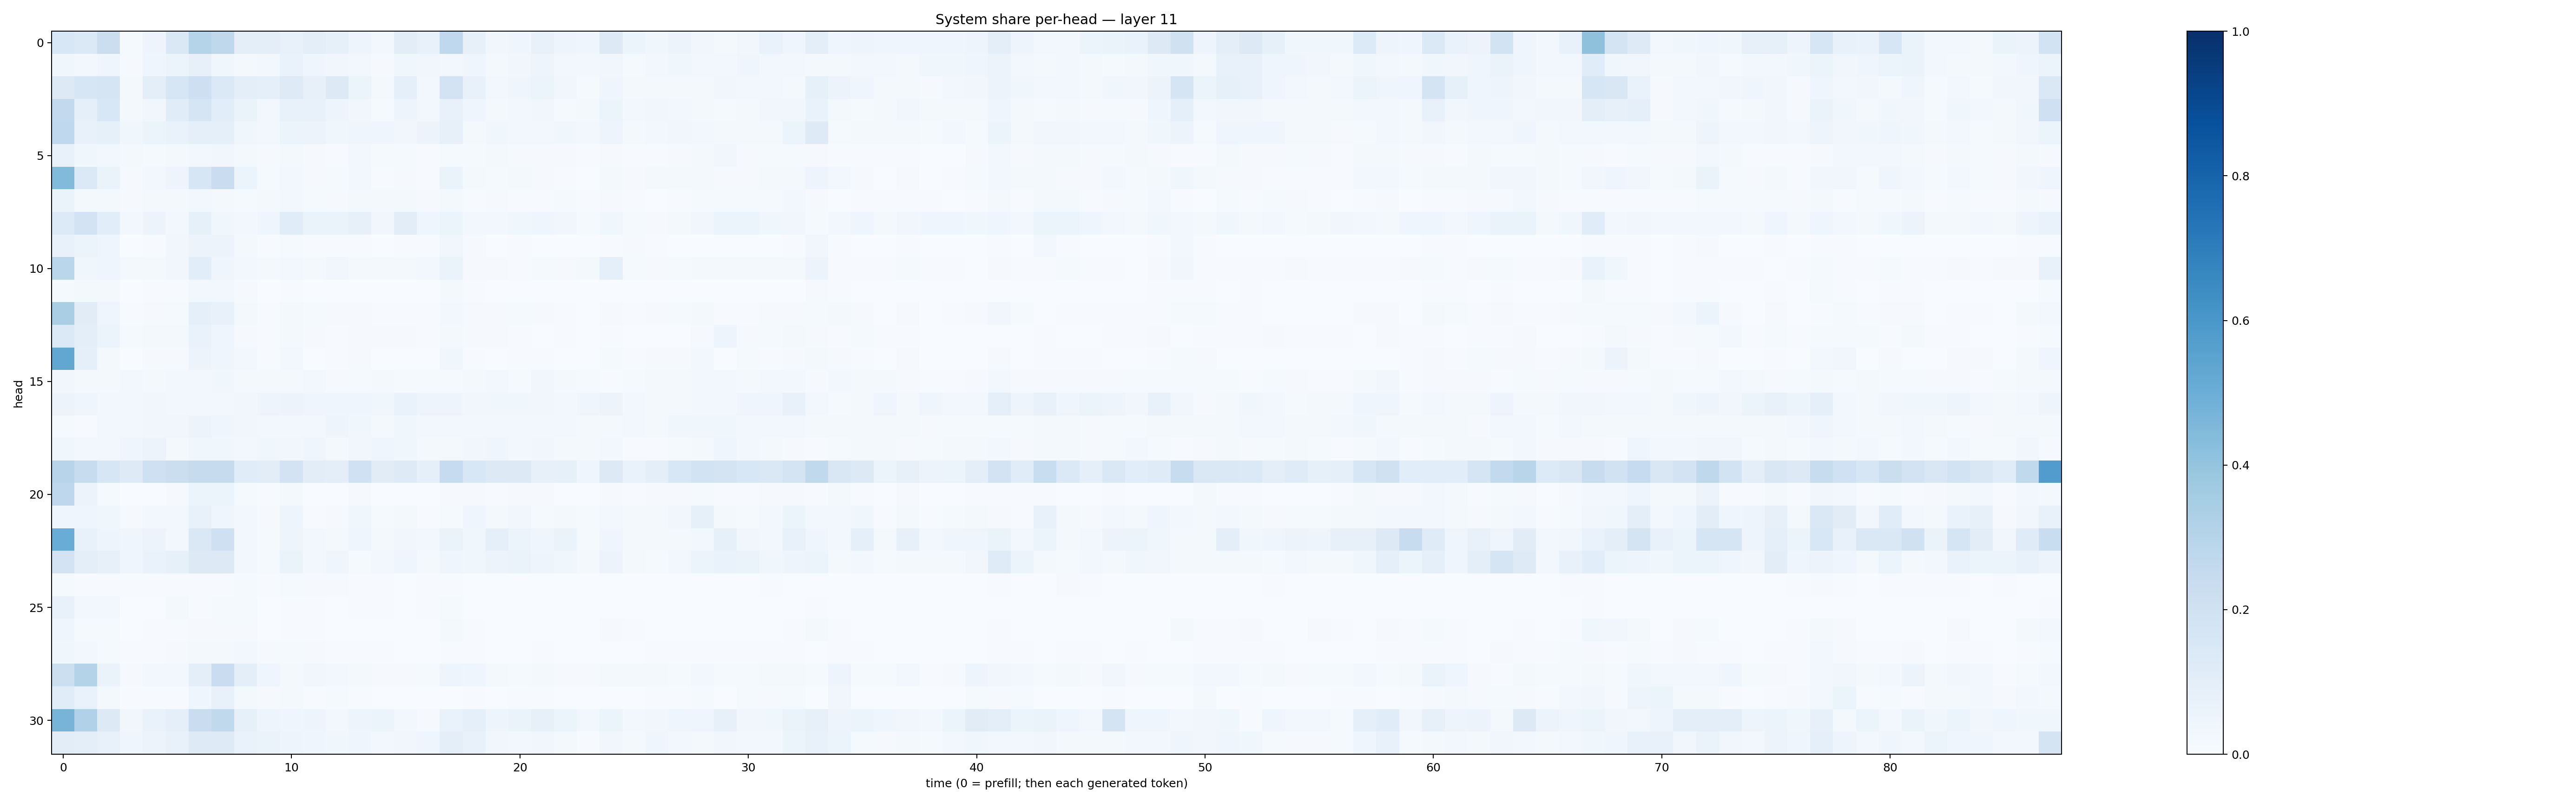

The table this chart was drawn from, first rows:
0.1554991, 0.13985157, 0.2204679, 0.0133280875, 0.047467105, 0.14523509, 0.30468318, 0.27062237, 0.097993426, 0.10079297, 0.07726878, 0.09740849, 0.085229255, 0.04985819, 0.027372846, 0.10346707, 0.07323802, 0.2659432, 0.08186251, 0.032285493, 0.041538987, 0.07225942, 0.048947986, 0.046397693
0.03572, 0.02763, 0.04658, 0.008688, 0.04115, 0.05893, 0.08018, 0.03808, 0.02182, 0.02984, 0.0682, 0.04608, 0.03487, 0.0256, 0.01003, 0.03763, 0.03398, 0.0273, 0.04508, 0.02208, 0.03427, 0.04841, 0.0275, 0.0236
0.1277, 0.1577, 0.1684, 0.01965, 0.09618, 0.1574, 0.2145, 0.1401, 0.1006, 0.09145, 0.1233, 0.08194, 0.1317, 0.06053, 0.01973, 0.09372, 0.03098, 0.1808, 0.07074, 0.02678, 0.04046, 0.05394, 0.03194, 0.01407
0.2588, 0.08975, 0.1557, 0.01584, 0.03303, 0.1155, 0.1701, 0.1092, 0.06504, 0.03052, 0.0707, 0.07453, 0.04877, 0.03243, 0.01239, 0.04691, 0.02765, 0.07661, 0.0398, 0.01691, 0.02785, 0.03315, 0.01233, 0.01595
0.2667, 0.07361, 0.08461, 0.03757, 0.05258, 0.0694, 0.08916, 0.08842, 0.038, 0.02928, 0.05167, 0.05809, 0.03555, 0.04381, 0.04135, 0.03499, 0.05634, 0.08158, 0.02213, 0.03677, 0.02974, 0.02899, 0.03653, 0.02782
0.07762, 0.03727, 0.02713, 0.02227, 0.01556, 0.01851, 0.02695, 0.03414, 0.01828, 0.01101, 0.0197, 0.0103, 0.007583, 0.02357, 0.01522, 0.01515, 0.006167, 0.01306, 0.01393, 0.02116, 0.009999, 0.008722, 0.01031, 0.004264
0.4424, 0.1391, 0.06457, 0.008564, 0.02899, 0.05012, 0.1603, 0.2297, 0.05275, 0.01324, 0.02521, 0.01108, 0.01415, 0.02816, 0.007185, 0.008118, 0.007183, 0.06322, 0.0182, 0.0148, 0.01811, 0.009079, 0.006382, 0.003134
0.06393, 0.02173, 0.0168, 0.01121, 0.01903, 0.01741, 0.024, 0.02072, 0.01537, 0.01577, 0.03079, 0.01537, 0.008973, 0.02243, 0.01646, 0.02138, 0.008809, 0.01596, 0.006228, 0.01111, 0.006831, 0.006191, 0.01304, 0.007515
0.1335, 0.1833, 0.1077, 0.02645, 0.05562, 0.02508, 0.08295, 0.03722, 0.02693, 0.04288, 0.1159, 0.06549, 0.06285, 0.07888, 0.03506, 0.1031, 0.04343, 0.05141, 0.02649, 0.02784, 0.03652, 0.04406, 0.0332, 0.01233
0.07365, 0.05881, 0.04316, 0.003401, 0.007683, 0.03184, 0.05536, 0.05683, 0.01955, 0.00726, 0.01422, 0.007225, 0.006603, 0.006814, 0.003516, 0.005305, 0.004832, 0.03312, 0.01009, 0.003901, 0.005171, 0.002899, 0.001536, 0.003493
0.2856, 0.03616, 0.04062, 0.01804, 0.02229, 0.03333, 0.107, 0.04214, 0.02587, 0.01996, 0.02463, 0.02009, 0.03233, 0.01592, 0.02072, 0.01946, 0.02971, 0.06408, 0.01051, 0.01091, 0.006494, 0.01222, 0.007913, 0.01761
0.01487, 0.0213, 0.02308, 0.001629, 0.005153, 0.005527, 0.02469, 0.02824, 0.009897, 0.002093, 0.004502, 0.002086, 0.00275, 0.001819, 0.000912, 0.002781, 0.002311, 0.01632, 0.005099, 0.001519, 0.002498, 0.002364, 0.0008856, 0.001327
0.3385, 0.1128, 0.04481, 0.004592, 0.009352, 0.01462, 0.09046, 0.07238, 0.02096, 0.007525, 0.02236, 0.01258, 0.01118, 0.007986, 0.006576, 0.005455, 0.005461, 0.02439, 0.007863, 0.01113, 0.01356, 0.008428, 0.004626, 0.002787
0.1401, 0.09739, 0.06212, 0.0133, 0.02126, 0.01997, 0.06685, 0.04063, 0.00964, 0.007421, 0.01822, 0.0117, 0.004606, 0.0105, 0.009716, 0.009138, 0.006559, 0.02281, 0.01141, 0.01063, 0.006759, 0.002589, 0.005972, 0.002045
0.5307, 0.08717, 0.01607, 0.002883, 0.008088, 0.01026, 0.0562, 0.04028, 0.02737, 0.005484, 0.02532, 0.00304, 0.004348, 0.008367, 0.00158, 0.001713, 0.00355, 0.03879, 0.004421, 0.0038, 0.004427, 0.0047, 0.0008938, 0.001442
0.03446, 0.02269, 0.02092, 0.02759, 0.0191, 0.02595, 0.03021, 0.03567, 0.01868, 0.02166, 0.0188, 0.0272, 0.009987, 0.01446, 0.02274, 0.01197, 0.01435, 0.01259, 0.02103, 0.02781, 0.01318, 0.03128, 0.01756, 0.01542
0.05591, 0.0421, 0.02508, 0.02547, 0.03128, 0.02681, 0.02991, 0.02663, 0.03495, 0.04738, 0.05481, 0.04493, 0.04394, 0.04621, 0.03623, 0.06662, 0.04773, 0.04921, 0.0327, 0.03652, 0.0358, 0.03265, 0.02892, 0.04673
0.01397, 0.006697, 0.03082, 0.02787, 0.03347, 0.03205, 0.05819, 0.04403, 0.03473, 0.0292, 0.02499, 0.03017, 0.05037, 0.03616, 0.02334, 0.03776, 0.02967, 0.02397, 0.02447, 0.02579, 0.02828, 0.0302, 0.02914, 0.02303
0.03728, 0.02601, 0.02369, 0.04632, 0.05545, 0.02192, 0.03765, 0.03586, 0.02562, 0.03572, 0.03392, 0.04067, 0.02299, 0.03478, 0.04559, 0.03824, 0.02262, 0.02068, 0.0316, 0.04575, 0.02845, 0.03145, 0.02187, 0.02094
0.2955, 0.2348, 0.1638, 0.124, 0.2079, 0.2242, 0.2423, 0.243, 0.1158, 0.1026, 0.182, 0.1039, 0.09449, 0.2004, 0.1117, 0.1238, 0.09356, 0.2479, 0.1527, 0.1313, 0.1302, 0.07948, 0.0858, 0.04197
0.2767, 0.05786, 0.01469, 0.001874, 0.002514, 0.01025, 0.05924, 0.06049, 0.01407, 0.003924, 0.01666, 0.002204, 0.003793, 0.01117, 0.002074, 0.001192, 0.001015, 0.008138, 0.01005, 0.004171, 0.009879, 0.009423, 0.001039, 0.001936
0.04681, 0.04613, 0.03682, 0.01037, 0.02674, 0.03094, 0.07378, 0.04337, 0.02589, 0.009255, 0.04937, 0.00658, 0.01137, 0.03656, 0.01239, 0.02162, 0.005484, 0.0146, 0.0433, 0.02308, 0.03139, 0.01497, 0.01608, 0.01561
0.5062, 0.07581, 0.04969, 0.04639, 0.05643, 0.03024, 0.1407, 0.2042, 0.0237, 0.0127, 0.04694, 0.02882, 0.01929, 0.04335, 0.02307, 0.03264, 0.02371, 0.06624, 0.03815, 0.08794, 0.06163, 0.04327, 0.06377, 0.01305
0.1836, 0.0949, 0.07951, 0.03992, 0.06893, 0.08221, 0.1308, 0.1314, 0.02664, 0.01546, 0.0652, 0.02667, 0.0431, 0.01516, 0.02914, 0.0414, 0.01974, 0.04098, 0.03784, 0.05531, 0.06263, 0.04929, 0.03669, 0.02142
0.01259, 0.004027, 0.005271, 0.005008, 0.004797, 0.004361, 0.007211, 0.006923, 0.01209, 0.007309, 0.01416, 0.009406, 0.008785, 0.004014, 0.004678, 0.003728, 0.006082, 0.004229, 0.001474, 0.00211, 0.0009946, 0.003749, 0.002806, 0.002488
0.07201, 0.02943, 0.02834, 0.001849, 0.003599, 0.01756, 0.007661, 0.0132, 0.01409, 0.003487, 0.005791, 0.004241, 0.003186, 0.00472, 0.005044, 0.003682, 0.00621, 0.01374, 0.001299, 0.001263, 0.001864, 0.001711, 0.000862, 0.001621
0.0396, 0.01522, 0.01389, 0.001555, 0.003952, 0.007508, 0.009676, 0.0113, 0.01111, 0.002604, 0.005013, 0.003956, 0.00296, 0.003143, 0.002851, 0.002705, 0.002186, 0.01704, 0.004194, 0.002098, 0.002434, 0.003744, 0.001016, 0.001616
0.03525, 0.02501, 0.01515, 0.004448, 0.004452, 0.01108, 0.02234, 0.01679, 0.02819, 0.008429, 0.01325, 0.008561, 0.007123, 0.00488, 0.005476, 0.002952, 0.002654, 0.005249, 0.00589, 0.003837, 0.002188, 0.007295, 0.003005, 0.002614
0.2179, 0.3078, 0.06521, 0.0103, 0.02375, 0.026, 0.1, 0.2267, 0.0945, 0.03925, 0.01606, 0.03304, 0.02436, 0.0222, 0.01034, 0.009384, 0.01368, 0.04883, 0.04516, 0.01922, 0.01454, 0.01978, 0.01046, 0.00932
0.116, 0.07012, 0.01879, 0.004049, 0.004982, 0.006384, 0.04591, 0.07318, 0.02126, 0.01093, 0.01815, 0.007077, 0.01222, 0.005902, 0.001723, 0.001315, 0.001198, 0.003542, 0.007695, 0.002147, 0.00422, 0.005755, 0.001125, 0.002011
0.4696, 0.3187, 0.1307, 0.0345, 0.0685, 0.08602, 0.228, 0.2638, 0.08578, 0.05009, 0.04304, 0.04778, 0.0297, 0.04972, 0.05181, 0.03048, 0.01168, 0.06648, 0.09181, 0.04772, 0.06521, 0.07871, 0.053, 0.02979
0.1039, 0.09463, 0.07372, 0.04533, 0.0563, 0.07233, 0.1223, 0.1226, 0.06958, 0.06408, 0.04996, 0.04551, 0.03693, 0.03952, 0.02786, 0.03351, 0.04068, 0.09635, 0.07463, 0.03187, 0.03123, 0.03245, 0.02108, 0.005745
